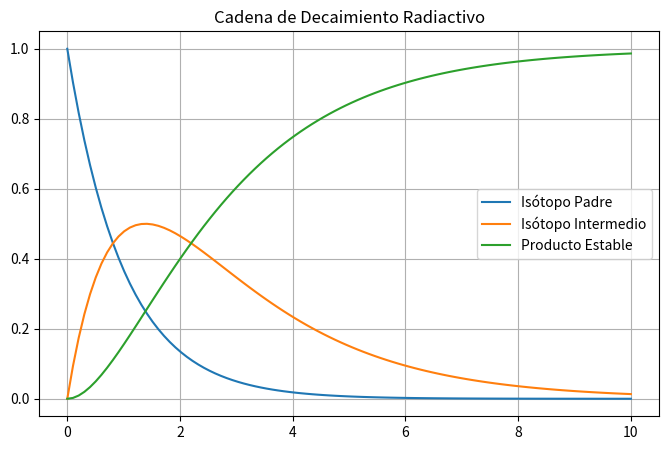

Source code (Python):
%matplotlib inline
import numpy as np
import matplotlib.pyplot as plt

t = np.linspace(0, 10, 100)
N1 = np.exp(-t)
N2 = 2 * (np.exp(-0.5*t) - np.exp(-t))
N3 = 1 - N1 - N2

plt.figure(figsize=(8,5))
plt.plot(t, N1, label='Isótopo Padre')
plt.plot(t, N2, label='Isótopo Intermedio')
plt.plot(t, N3, label='Producto Estable')
plt.title('Cadena de Decaimiento Radiactivo')
plt.legend()
plt.grid()
plt.show()
